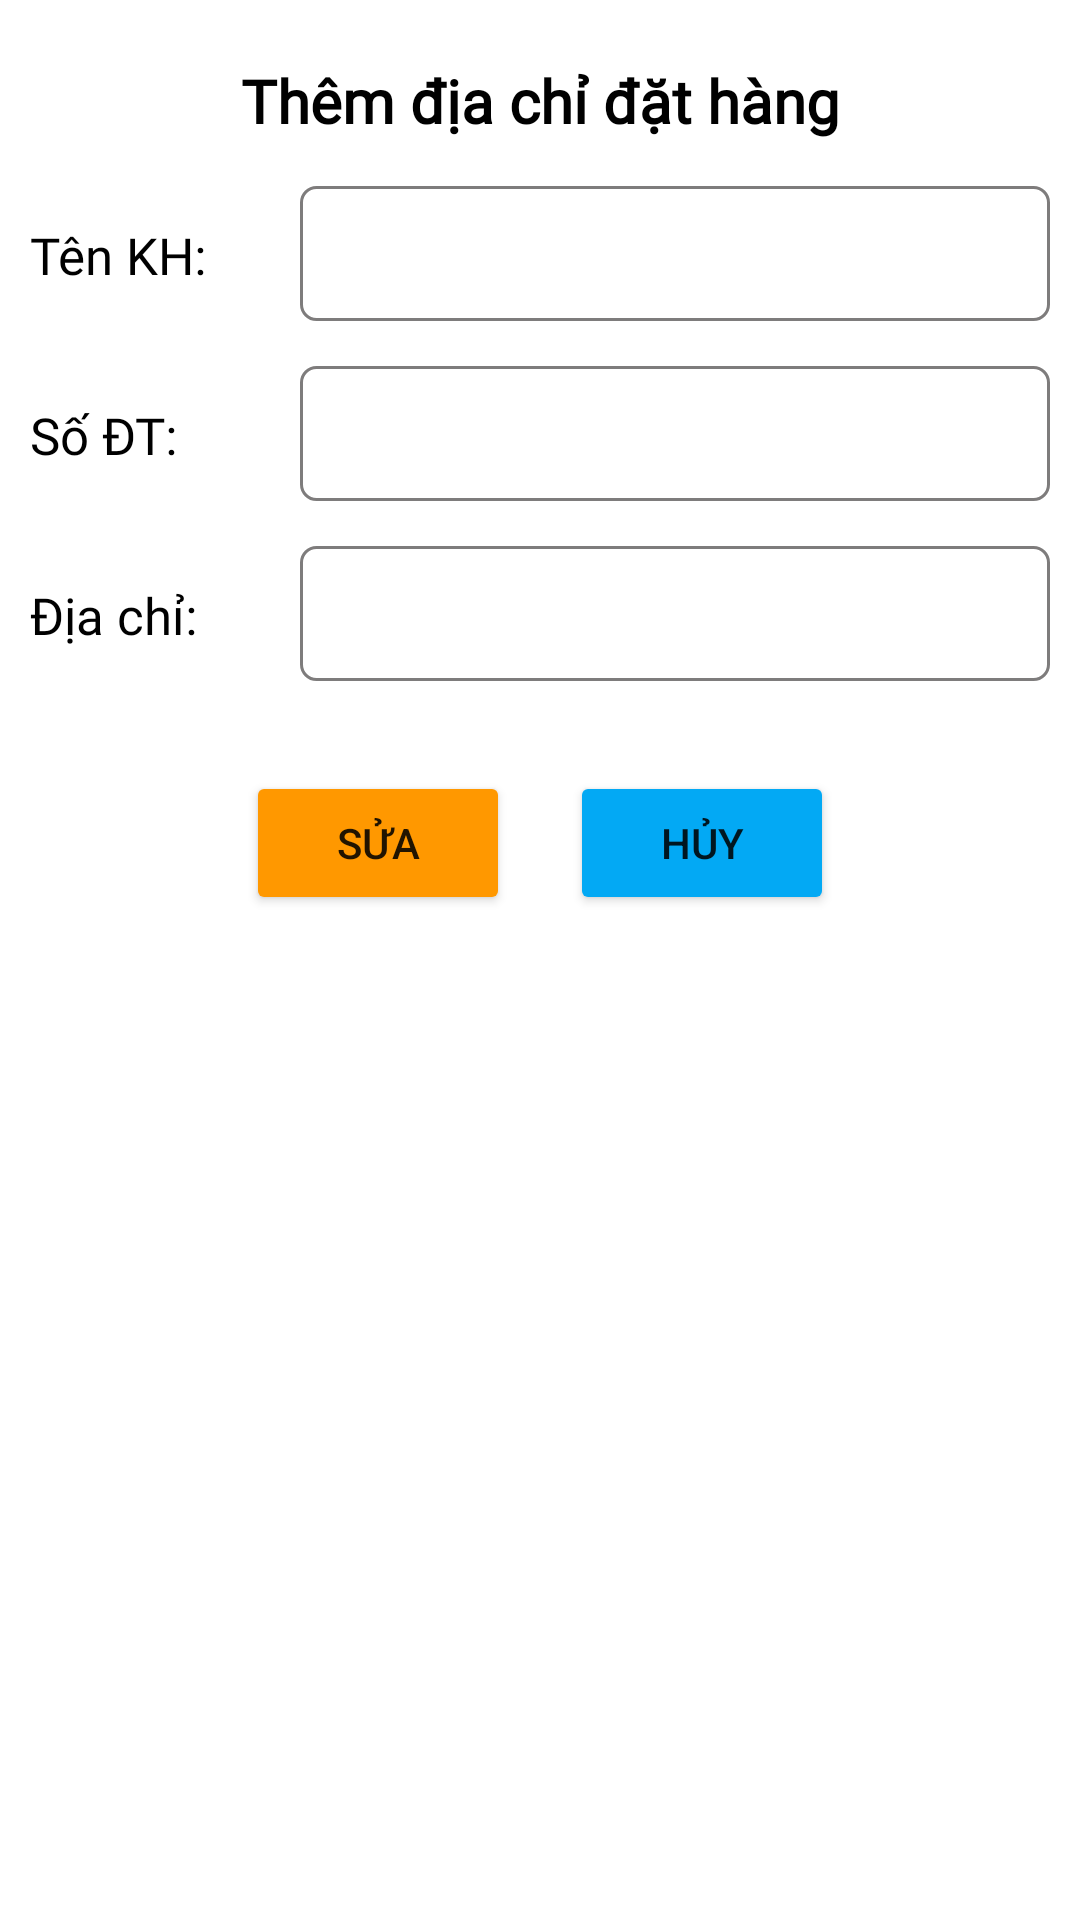

Layout XML and referenced resources for this Android screen:
<!-- AndroidManifest.xml: application theme Theme.App_LabtopStore -->
<!-- res/layout/layout_dialog_update_diachi.xml -->
<?xml version="1.0" encoding="utf-8"?>
<LinearLayout xmlns:android="http://schemas.android.com/apk/res/android"
    android:orientation="vertical"
    android:layout_width="match_parent"
    android:layout_height="320dp">

    <TextView
        android:layout_width="match_parent"
        android:layout_height="wrap_content"
        android:text="Thêm địa chỉ đặt hàng"
        android:fontFamily="@font/arbutus_slab"
        android:textColor="@color/black"
        android:textSize="20sp"
        android:gravity="center"
        android:layout_marginTop="20dp"
        android:textStyle="bold"/>

    <LinearLayout
        android:layout_marginLeft="10dp"
        android:layout_marginRight="10dp"
        android:layout_marginTop="15dp"
        android:layout_width="match_parent"
        android:layout_height="wrap_content"
        android:orientation="horizontal">
        <TextView
            android:layout_width="80dp"
            android:layout_height="wrap_content"
            android:text="Tên KH: "
            android:fontFamily="@font/arbutus_slab"
            android:textSize="17sp"
            android:textColor="@color/black"/>


        <EditText
            android:padding="5dp"
            android:layout_marginLeft="10dp"
            android:background="@drawable/custom_boder_linear"
            android:id="@+id/edTenKHsuaDC"
            android:layout_width="match_parent"
            android:layout_height="45dp"
            android:inputType="text"
            android:fontFamily="@font/arbutus_slab"
            android:maxLines="1"
            android:singleLine="true"
            android:textStyle="bold"/>

    </LinearLayout>

    <LinearLayout
        android:layout_marginLeft="10dp"
        android:layout_marginRight="10dp"
        android:layout_marginTop="15dp"
        android:layout_width="match_parent"
        android:layout_height="wrap_content"
        android:orientation="horizontal">
        <TextView
            android:layout_width="80dp"
            android:layout_height="wrap_content"
            android:text="Số ĐT: "
            android:fontFamily="@font/arbutus_slab"
            android:textSize="17sp"
            android:textColor="@color/black"/>


        <EditText
            android:padding="5dp"
            android:layout_marginLeft="10dp"
            android:background="@drawable/custom_boder_linear"
            android:id="@+id/edSoDTKHsuaDC"
            android:layout_width="match_parent"
            android:layout_height="45dp"
            android:inputType="number"
            android:fontFamily="@font/arbutus_slab"
            android:maxLines="1"
            android:singleLine="true"
            android:textStyle="bold"/>

    </LinearLayout>

    <LinearLayout
        android:layout_marginLeft="10dp"
        android:layout_marginRight="10dp"
        android:layout_marginTop="15dp"
        android:layout_width="match_parent"
        android:layout_height="wrap_content"
        android:orientation="horizontal">
        <TextView
            android:layout_width="80dp"
            android:layout_height="wrap_content"
            android:text="Địa chỉ: "
            android:fontFamily="@font/arbutus_slab"
            android:textSize="17sp"
            android:textColor="@color/black"/>


        <EditText
            android:padding="5dp"
            android:layout_marginLeft="10dp"
            android:background="@drawable/custom_boder_linear"
            android:id="@+id/edDCKHsuaDC"
            android:layout_width="match_parent"
            android:layout_height="45dp"
            android:inputType="text"
            android:fontFamily="@font/arbutus_slab"
            android:maxLines="1"
            android:singleLine="true"
            android:textStyle="bold"/>

    </LinearLayout>

    <LinearLayout
        android:layout_marginTop="30dp"
        android:layout_width="wrap_content"
        android:layout_height="wrap_content"
        android:orientation="horizontal"
        android:layout_gravity="center">

        <Button
            android:layout_width="wrap_content"
            android:layout_height="wrap_content"
            android:backgroundTint="#FF9800"
            android:text="Sửa"
            android:id="@+id/btnSuaDC"/>

        <Button
            android:layout_marginLeft="20dp"
            android:layout_width="wrap_content"
            android:layout_height="wrap_content"
            android:backgroundTint="#03A9F4"
            android:text="Hủy"
            android:id="@+id/btnCancleSuaDC"
            />

    </LinearLayout>



</LinearLayout>
<!-- resources referenced by this layout -->
<resources>
  <!-- drawable custom_boder_linear (drawable) -->
  <?xml version="1.0" encoding="utf-8"?>
  <shape xmlns:android="http://schemas.android.com/apk/res/android">
  
      <solid android:color="@android:color/transparent" />
      <stroke
          android:width="1dp"
          android:color="#7E7C7C" />
      <corners android:radius="5dp" />
  
  </shape>
  <style name="Theme.App_LabtopStore" parent="Theme.MaterialComponents.Light.NoActionBar">
          
          <item name="colorPrimary">@color/purple_500</item>
          <item name="colorPrimaryVariant">@color/purple_700</item>
          <item name="colorOnPrimary">@color/white</item>
          
          <item name="colorSecondary">@color/teal_200</item>
          <item name="colorSecondaryVariant">@color/teal_700</item>
          <item name="colorOnSecondary">@color/black</item>
          
          <item name="android:statusBarColor">?attr/colorPrimaryVariant</item>
          
      </style>
  <!-- not gathered from this repository: default colours our renderer supplied (Android Studio template values) -->
  <color name="purple_500">#FF6200EE</color>
  <color name="purple_700">#FF3700B3</color>
  <color name="teal_200">#FF03DAC5</color>
  <color name="teal_700">#FF018786</color>
  <color name="black">#FF000000</color>
  <color name="white">#FFFFFFFF</color>
</resources>
